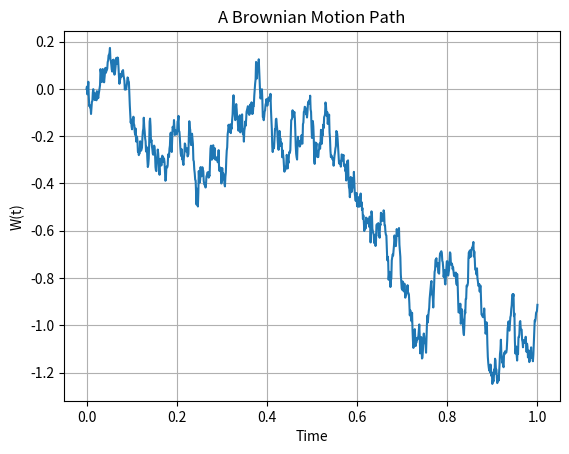

Generate this figure with matplotlib:
import numpy as np
import matplotlib.pyplot as plt

T = 1.0
n_steps = 1_000
dt = T / n_steps

rng = np.random.default_rng(seed=42)
increments = rng.normal(loc=0.0, scale=np.sqrt(dt), size=n_steps)

time = np.linspace(0, T, n_steps + 1)
path = np.concatenate(([0.0], np.cumsum(increments)))

plt.plot(time, path)
plt.xlabel("Time")
plt.ylabel("W(t)")
plt.title("A Brownian Motion Path")
plt.grid(True)
plt.show()
